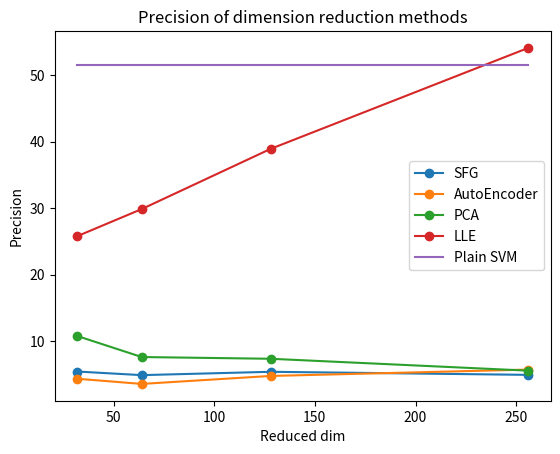

Reproduce this figure in Python.
import matplotlib.pyplot as plt

# 四组数据
# data1 = [0.792, 0.858, 0.883, 0.900]
# data2 = [0.816, 0.873, 0.887, 0.899]
# data3 = [0.888, 0.903, 0.906, 0.913]
# data4 = [0.600, 0.710, 0.795, 0.833]
# data5 = [0.927, 0.927, 0.927, 0.927]

data1 = [5.432,4.890,5.393,4.932]
data2 = [4.346,3.569,4.768,5.726]
data3 = [10.773,7.613,7.352,5.563]
data4 = [25.794,29.866,38.913,54.099]
data5 = [51.485,51.485,51.485,51.485]
# 横坐标
x = [32, 64, 128, 256]

# 绘图
plt.plot(x, data1, 'o-', label='SFG')
plt.plot(x, data2, 'o-', label='AutoEncoder')
plt.plot(x, data3, 'o-', label='PCA')
plt.plot(x, data4, 'o-', label='LLE')
plt.plot(x, data5, label='Plain SVM')

# 设置标题和坐标轴标签
plt.title('Precision of dimension reduction methods')
plt.xlabel('Reduced dim')
plt.ylabel('Precision')

# 添加图例
plt.legend()

# 显示图形
plt.show()
